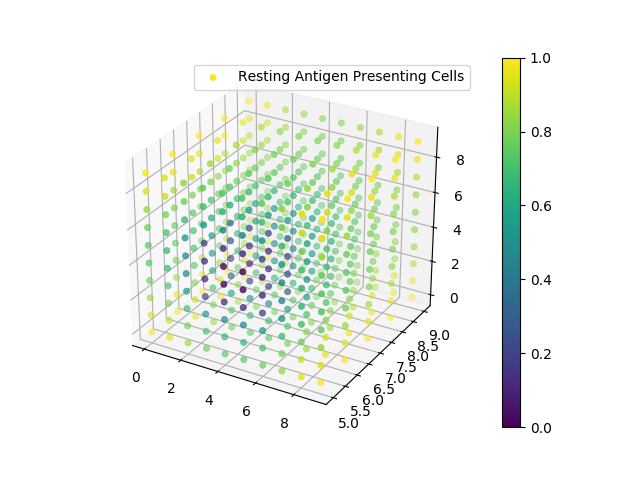

Source data for this figure (header and first rows):
0, 0, 0, 3.924390E+00
0, 0, 1, 3.908966E+00
0, 0, 2, 3.858959E+00
0, 0, 3, 3.833340E+00
0, 0, 4, 3.822408E+00
0, 0, 5, 3.822408E+00
0, 0, 6, 3.833340E+00
0, 0, 7, 3.858959E+00
0, 0, 8, 3.908966E+00
0, 0, 9, 3.924390E+00
0, 1, 0, 3.923301E+00
0, 1, 1, 3.907142E+00
0, 1, 2, 3.855090E+00
0, 1, 3, 3.827647E+00
0, 1, 4, 3.815643E+00
0, 1, 5, 3.815643E+00
0, 1, 6, 3.827647E+00
0, 1, 7, 3.855090E+00
0, 1, 8, 3.907142E+00
0, 1, 9, 3.923301E+00
0, 2, 0, 3.921432E+00
0, 2, 1, 3.903951E+00
0, 2, 2, 3.848191E+00
0, 2, 3, 3.817315E+00
0, 2, 4, 3.803308E+00
0, 2, 5, 3.803308E+00
0, 2, 6, 3.817315E+00
0, 2, 7, 3.848191E+00
0, 2, 8, 3.903951E+00
0, 2, 9, 3.921432E+00
0, 3, 0, 3.919438E+00
0, 3, 1, 3.900479E+00
0, 3, 2, 3.840522E+00
0, 3, 3, 3.805571E+00
0, 3, 4, 3.789227E+00
0, 3, 5, 3.789227E+00
0, 3, 6, 3.805571E+00
0, 3, 7, 3.840522E+00
0, 3, 8, 3.900479E+00
0, 3, 9, 3.919438E+00
0, 4, 0, 3.918174E+00
0, 4, 1, 3.898285E+00
0, 4, 2, 3.835710E+00
0, 4, 3, 3.798284E+00
0, 4, 4, 3.780492E+00
0, 4, 5, 3.780492E+00
0, 4, 6, 3.798284E+00
0, 4, 7, 3.835710E+00
0, 4, 8, 3.898285E+00
0, 4, 9, 3.918174E+00
0, 5, 0, 3.918174E+00
0, 5, 1, 3.898285E+00
0, 5, 2, 3.835710E+00
0, 5, 3, 3.798284E+00
0, 5, 4, 3.780492E+00
0, 5, 5, 3.780492E+00
0, 5, 6, 3.798284E+00
0, 5, 7, 3.835710E+00
0, 5, 8, 3.898285E+00
0, 5, 9, 3.918174E+00
0, 6, 0, 3.919438E+00
... 939 more rows
